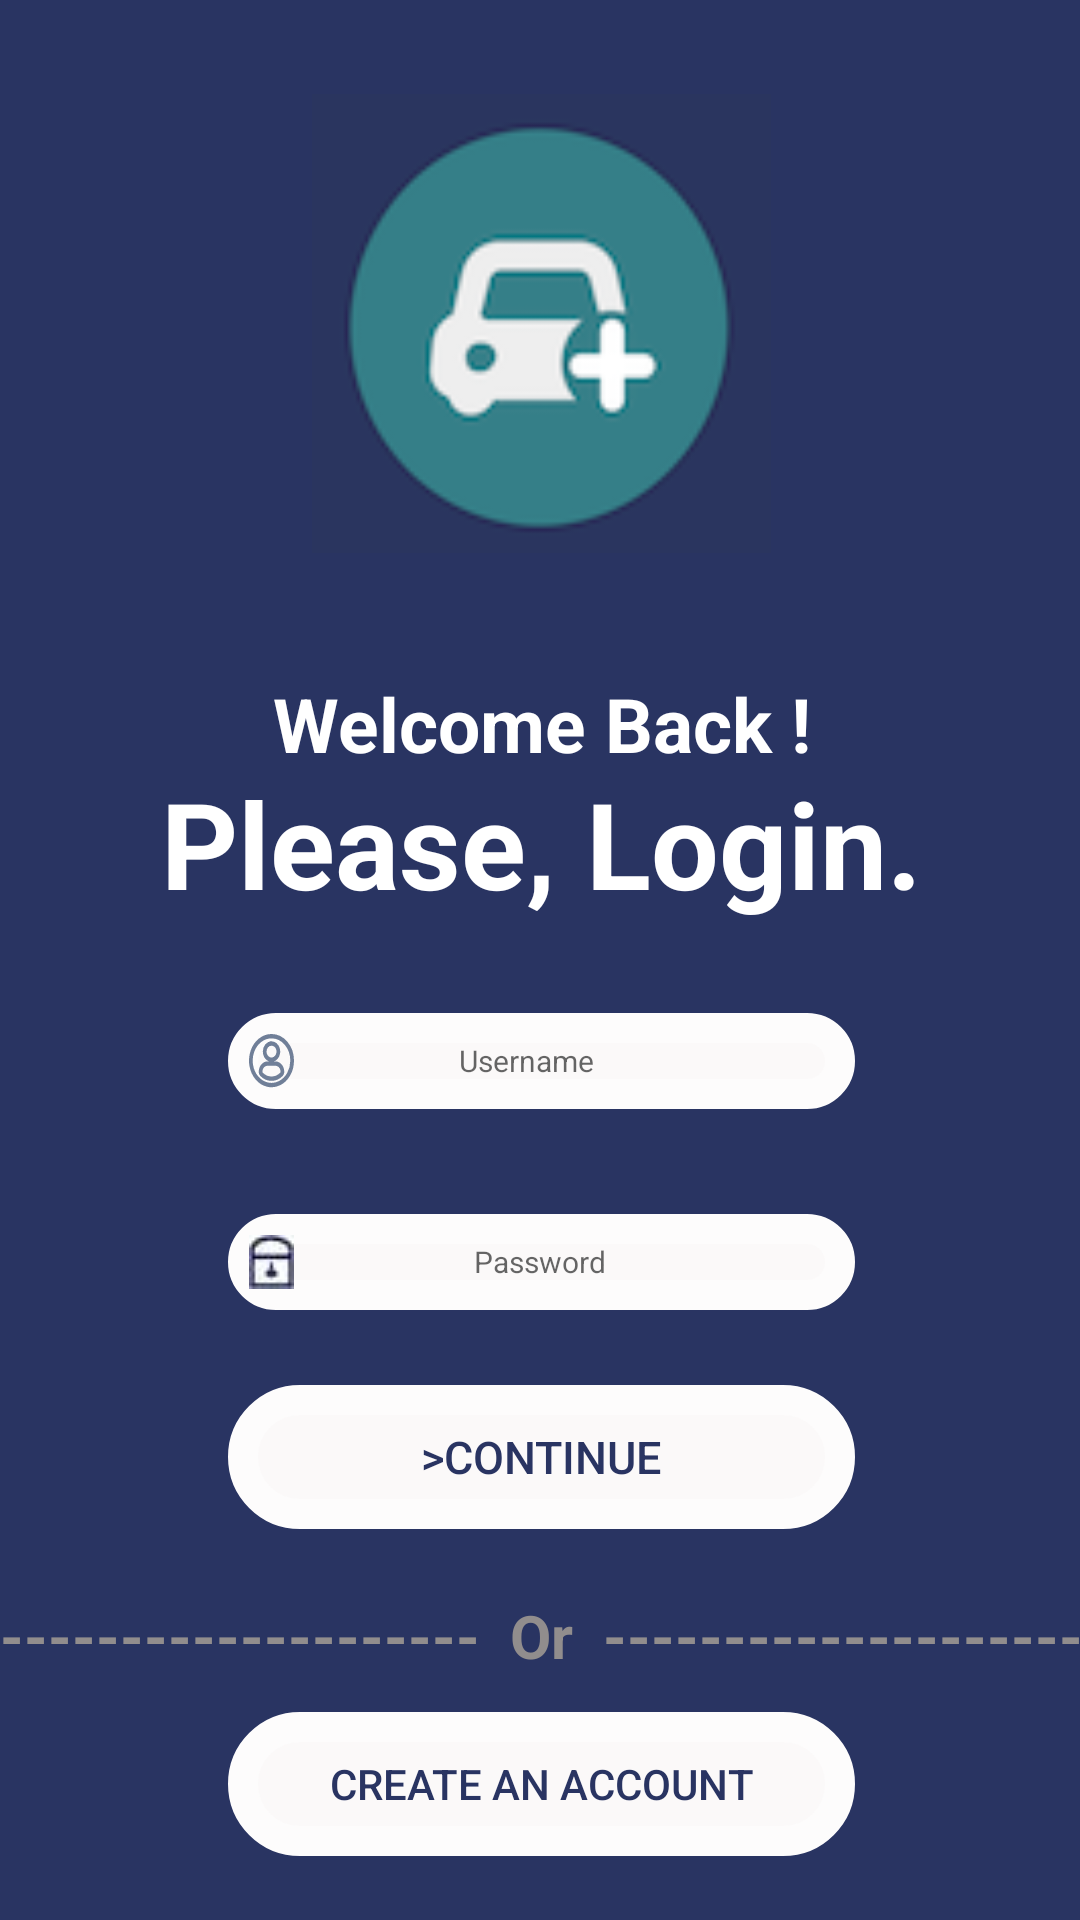

Produce the Android XML layout that renders to this screen, including the resource entries it uses.
<!-- AndroidManifest.xml: application theme Theme.AutoRenter -->
<!-- res/layout/activity_login.xml -->
<?xml version="1.0" encoding="utf-8"?>
<androidx.constraintlayout.widget.ConstraintLayout
        xmlns:android="http://schemas.android.com/apk/res/android"
        xmlns:tools="http://schemas.android.com/tools"
        xmlns:app="http://schemas.android.com/apk/res-auto"
        android:layout_width="wrap_content"
        android:layout_height="match_parent"
        android:background="#293462"
        tools:context=".LoginActivity">

    <LinearLayout
            android:orientation="vertical"
            android:gravity="center"
            android:layout_height="658dp" app:layout_constraintEnd_toEndOf="parent"
            android:layout_width="409dp" app:layout_constraintStart_toStartOf="parent"
            app:layout_constraintTop_toTopOf="parent" app:layout_constraintBottom_toBottomOf="parent">
        <LinearLayout

                android:layout_width="match_parent"
                android:layout_height="wrap_content"
                android:orientation="horizontal"
                android:layout_margin="40dp"
                android:gravity="center"
        >
            <ImageView
                    android:layout_width="153dp"
                    android:layout_height="153dp"
                    android:gravity="center"
                    android:background="@drawable/logo2"
                    android:id="@+id/imageView"
                    android:scaleType="centerCrop"/>
        </LinearLayout>
        <LinearLayout
                android:orientation="horizontal"
                android:layout_width="match_parent"
                android:layout_height="wrap_content"
                android:gravity="center"

        >
            <TextView
                    android:id="@+id/welcomeback"
                    android:layout_width="wrap_content"
                    android:layout_height="30dp"
                    android:text="Welcome Back !"
                    android:textColor="@color/white"
                    android:textSize="25dp"
                    android:textStyle="bold"
                    android:gravity="center"
            />

        </LinearLayout>
        <LinearLayout
                android:orientation="horizontal"
                android:layout_width="wrap_content"
                android:layout_height="wrap_content"
                android:layout_gravity="center"
        >
            <TextView
                    android:id="@+id/letsgetstarted"
                    android:layout_width="match_parent"
                    android:layout_height="wrap_content"
                    android:text="Please, Login."
                    android:textColor="@color/white"
                    android:textSize="40dp"
                    android:textStyle="bold"
                    android:gravity="center"

            />
        </LinearLayout>
        <LinearLayout
                android:orientation="horizontal"
                android:layout_width="match_parent"
                android:layout_height="wrap_content"
                android:layout_marginVertical="30dp"
        >
            <EditText
                    android:id="@+id/usernameedittext"
                    android:layout_width="match_parent"
                    android:layout_height="wrap_content"
                    android:hint="Username"
                    android:drawableLeft="@drawable/icon_profile"
                    android:drawablePadding="55dp"
                    android:textSize="10sp"
                    android:padding="7dp"
                    android:textColor="#293462"
                    android:background="@drawable/rounded_edittext"
                    android:layout_marginHorizontal="100dp"
                    android:singleLine="true"/>
        </LinearLayout>
        <LinearLayout
                android:orientation="horizontal"
                android:layout_width="match_parent"
                android:layout_height="wrap_content"
                android:layout_marginVertical="5dp"
        >
            <EditText
                    android:id="@+id/passwordedittext"
                    android:layout_width="match_parent"
                    android:layout_height="wrap_content"
                    android:hint="Password"
                    android:drawableLeft="@drawable/icon_mp"
                    android:textSize="10sp"
                    android:inputType="textPassword"
                    android:drawablePadding="60dp"
                    android:padding="7dp"
                    android:textColor="#293462"
                    android:background="@drawable/rounded_edittext"
                    android:layout_marginHorizontal="100dp"

                    android:singleLine="true"/>
        </LinearLayout>
        <LinearLayout
                android:orientation="horizontal"
                android:layout_width="match_parent"
                android:layout_height="wrap_content"
                android:layout_marginVertical="20dp"
        >
            <Button
                    android:id="@+id/continuebutton"
                    android:layout_width="match_parent"
                    android:layout_height="wrap_content"
                    android:text=">Continue"
                    android:textSize="15sp"
                    android:background="@drawable/rounded_edittext"
                    android:padding="7dp"
                    android:textColor="#293462"
                    android:layout_marginHorizontal="100dp"

            />
        </LinearLayout>
        <LinearLayout
                android:orientation="horizontal"
                android:layout_width="match_parent"
                android:layout_height="wrap_content"
                android:layout_marginVertical="2dp"
        >
            <TextView
                    android:id="@+id/or"
                    android:layout_width="match_parent"
                    android:layout_height="wrap_content"
                    android:text="--------------------  Or  --------------------"
                    android:textColor="#918D8D"
                    android:textSize="20dp"
                    android:textStyle="bold"
                    android:gravity="center"
            />
        </LinearLayout>
        <LinearLayout
                android:orientation="horizontal"
                android:layout_width="match_parent"
                android:layout_height="match_parent"
                android:layout_marginVertical="10dp"
        >
            <Button
                    android:id="@+id/createaccountbutton"
                    android:layout_width="match_parent"
                    android:layout_height="wrap_content"
                    android:text="Create An Account"
                    android:background="@drawable/rounded_edittext"
                    android:padding="7dp"
                    android:layout_marginHorizontal="100dp"
                    android:textColor="#293462"
                    android:gravity="center"
            />
        </LinearLayout>
    </LinearLayout>


</androidx.constraintlayout.widget.ConstraintLayout>
<!-- resources referenced by this layout -->
<resources>
  <color name="white">#FFFFFFFF</color>
  <!-- drawable icon_mp: jpg bitmap (drawable, 1196 bytes) -->
  <!-- drawable icon_profile (drawable) -->
  <vector xmlns:android="http://schemas.android.com/apk/res/android"
      android:width="15dp"
      android:height="18dp"
      android:viewportWidth="73"
      android:viewportHeight="74">
    <path
        android:pathData="M36.4964,3C29.8709,3.0007 23.3944,4.9661 17.8858,8.6478C12.3772,12.3294 8.084,17.5619 5.549,23.6836C3.014,29.8053 2.3511,36.5413 3.6441,43.0397C4.9372,49.5382 8.128,55.5072 12.8132,60.1922C17.4984,64.8771 23.4675,68.0675 29.9658,69.3599C36.4641,70.6523 43.1996,69.9886 49.3207,67.4528C55.4418,64.9171 60.6736,60.6231 64.3545,55.1138C68.0354,49.6046 70,43.1275 70,36.5017C69.9991,27.6161 66.4688,19.0949 60.1858,12.8122C53.9027,6.5295 45.3815,3 36.4964,3ZM36.4964,13.0167C38.6887,13.0131 40.8327,13.66 42.6573,14.8754C44.4818,16.0907 45.9049,17.82 46.7465,19.8444C47.588,21.8688 47.8102,24.0974 47.3849,26.2481C46.9597,28.3988 45.906,30.3751 44.3574,31.9268C42.8087,33.4785 40.8346,34.536 38.6848,34.9654C36.535,35.3949 34.3062,35.177 32.2803,34.3393C30.2543,33.5016 28.5224,32.0818 27.3036,30.2595C26.0847,28.4372 25.4338,26.2943 25.4331,24.102C25.4331,21.166 26.5981,18.35 28.6724,16.2723C30.7467,14.1946 33.5606,13.0249 36.4964,13.0202V13.0167ZM36.4964,61.2441C30.6193,61.2553 24.9327,59.16 20.4677,55.3381C19.9486,54.8949 19.5317,54.3444 19.2458,53.7245C18.9599,53.1046 18.8117,52.4302 18.8114,51.7475C18.8128,50.2744 19.1054,48.816 19.6725,47.4564C20.2396,46.0968 21.0699,44.8627 22.1156,43.8251C23.1614,42.7876 24.4019,41.9671 25.766,41.4108C27.13,40.8546 28.5905,40.5735 30.0636,40.5838H42.9578C44.429,40.5768 45.887,40.8607 47.2481,41.4193C48.6091,41.9779 49.8463,42.8001 50.8884,43.8386C51.9305,44.8772 52.757,46.1115 53.3203,47.4707C53.8836,48.8298 54.1727,50.2869 54.1708,51.7582C54.171,52.4404 54.023,53.1145 53.737,53.7338C53.451,54.3532 53.0339,54.903 52.5145,55.3452C48.0467,59.1695 42.3559,61.265 36.4751,61.2512L36.4964,61.2441Z"
        android:strokeWidth="6"
        android:fillColor="#00000000"
        android:strokeColor="#707F98"/>
  </vector>
  <!-- drawable logo2: png bitmap (drawable, 11737 bytes) -->
  <!-- drawable rounded_edittext (drawable) -->
  <?xml version="1.0" encoding="utf-8"?>
  <shape xmlns:android="http://schemas.android.com/apk/res/android"
         android:shape="rectangle" android:padding="15dp">
  
      <solid android:color="#FBF9F9" />
      <corners
              android:bottomRightRadius="40dp"
              android:bottomLeftRadius="40dp"
              android:topLeftRadius="40dp"
              android:topRightRadius="40dp" />
      <stroke android:width="10dp" android:color="#FDFCFC" />
  </shape>
  <style name="Theme.AutoRenter" parent="Theme.MaterialComponents.DayNight.NoActionBar">
          
          <item name="colorPrimary">#00818A</item>
          <item name="colorPrimaryVariant">@color/purple_700</item>
          <item name="colorOnPrimary">@color/white</item>
          
          <item name="colorSecondary">@color/teal_200</item>
          <item name="colorSecondaryVariant">@color/teal_700</item>
          <item name="colorOnSecondary">@color/black</item>
          
          <item name="android:statusBarColor" tools:targetApi="l">?attr/colorPrimaryVariant</item>
          
      </style>
  <color name="purple_700">#FF3700B3</color>
  <color name="teal_200">#FF03DAC5</color>
  <color name="teal_700">#FF018786</color>
  <color name="black">#FF000000</color>
</resources>
